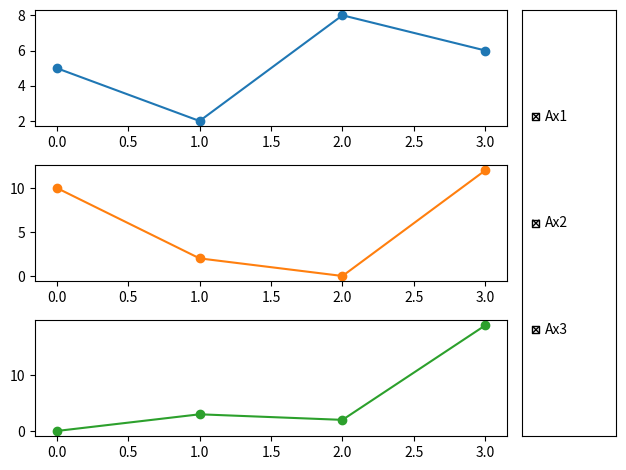

Write the Python code that produced this figure.
import numpy as np
import matplotlib.pyplot as plt
from matplotlib.widgets import Button, RadioButtons, CheckButtons
import matplotlib.colors as mcolors
from abc import ABC, abstractmethod
 
class Figure:
    def __init__(self, nbRows, subplotNames):
        self.fig = plt.figure()
        self.fig.subplots_adjust(right=0.9, bottom=0.25)
        self.nbRows = nbRows
        self.gs = self.fig.add_gridspec(3, 2, width_ratios=[5,1])
        self.subplots = self.setupSubplots(subplotNames)
        plt.tight_layout()

    def setupSubplots(self, subplotNames):
        subplots = {}
        for i in range(self.nbRows):
            subplots[subplotNames[i]] = Row(self, self.fig.add_subplot(self.gs[i, 0]), subplotNames[i])
            subplots[subplotNames[i]].setColor(list(mcolors.TABLEAU_COLORS.values())[i])
        subplots["ButtonVisible"] = Button(self, self.fig.add_subplot(self.gs[:, 1]), [True]*self.nbRows, subplotNames)
        return subplots
    
    def inverseVisible(self, subplotName):
        self.subplots[subplotName].inverseVisible()

    def arrangeRows(self):
        ratios = self.gs.get_height_ratios()
        for i in range(len(ratios)):
            ratios[i] = 1 if list(self.subplots.values())[i].visible else 0
        self.gs.set_height_ratios(ratios)
        for i in range(len(ratios)):
            list(self.subplots.values())[i].ax.set_position(self.gs[i,0].get_position(self.fig))

    def show(self):
        for subplot in self.subplots.values():
            subplot.plot()
        plt.tight_layout()
        plt.show()

    def draw(self):
        self.fig.canvas.draw()

class Subplot(ABC):
    def __init__(self, fig, ax):
        self.fig = fig
        self.ax = ax

    @abstractmethod
    def plot(self):
        pass

class Row(Subplot):
    def __init__(self, fig, ax, name):
        super().__init__(fig,ax)
        self.name = name
        self.visible = True
        self.dataX = []
        self.dataY = []
        self.color = "blue"

    def setData(self, dataX, dataY):
        self.dataX = dataX
        self.dataY = dataY
    
    def setColor(self, color):
        self.color = color
    
    def inverseVisible(self):
        self.visible = not self.visible
        self.ax.set_visible(self.visible)
    
    def plot(self):
        self.ax.plot(self.dataX, self.dataY, color=self.color, marker="o")

class Button(Subplot):
    def __init__(self, fig, ax, label, buttonNames):
        super().__init__(fig,ax)
        self.label = label
        self.buttonNames = buttonNames
        self.p = CheckButtons(ax, buttonNames, label)
        self.p.on_clicked(self.onClicked)
    
    def onClicked(self, label):
        self.fig.inverseVisible(label)
        self.fig.arrangeRows()
        self.fig.draw()

    def plot(self):
        pass


if __name__ == "__main__":
    fig = Figure(3, ["Ax1", "Ax2", "Ax3"])

    x1 = np.array([0, 1, 2, 3])
    y1 = np.array([5, 2, 8, 6])
    fig.subplots["Ax1"].setData(x1, y1)
    
    x2 = np.array([0, 1, 2, 3])
    y2 = np.array([10, 2, 0, 12])
    fig.subplots["Ax2"].setData(x2, y2)
    
    x3 = np.array([0, 1, 2, 3])
    y3 = np.array([0, 3, 2, 19])
    fig.subplots["Ax3"].setData(x3, y3)

    
    fig.show()